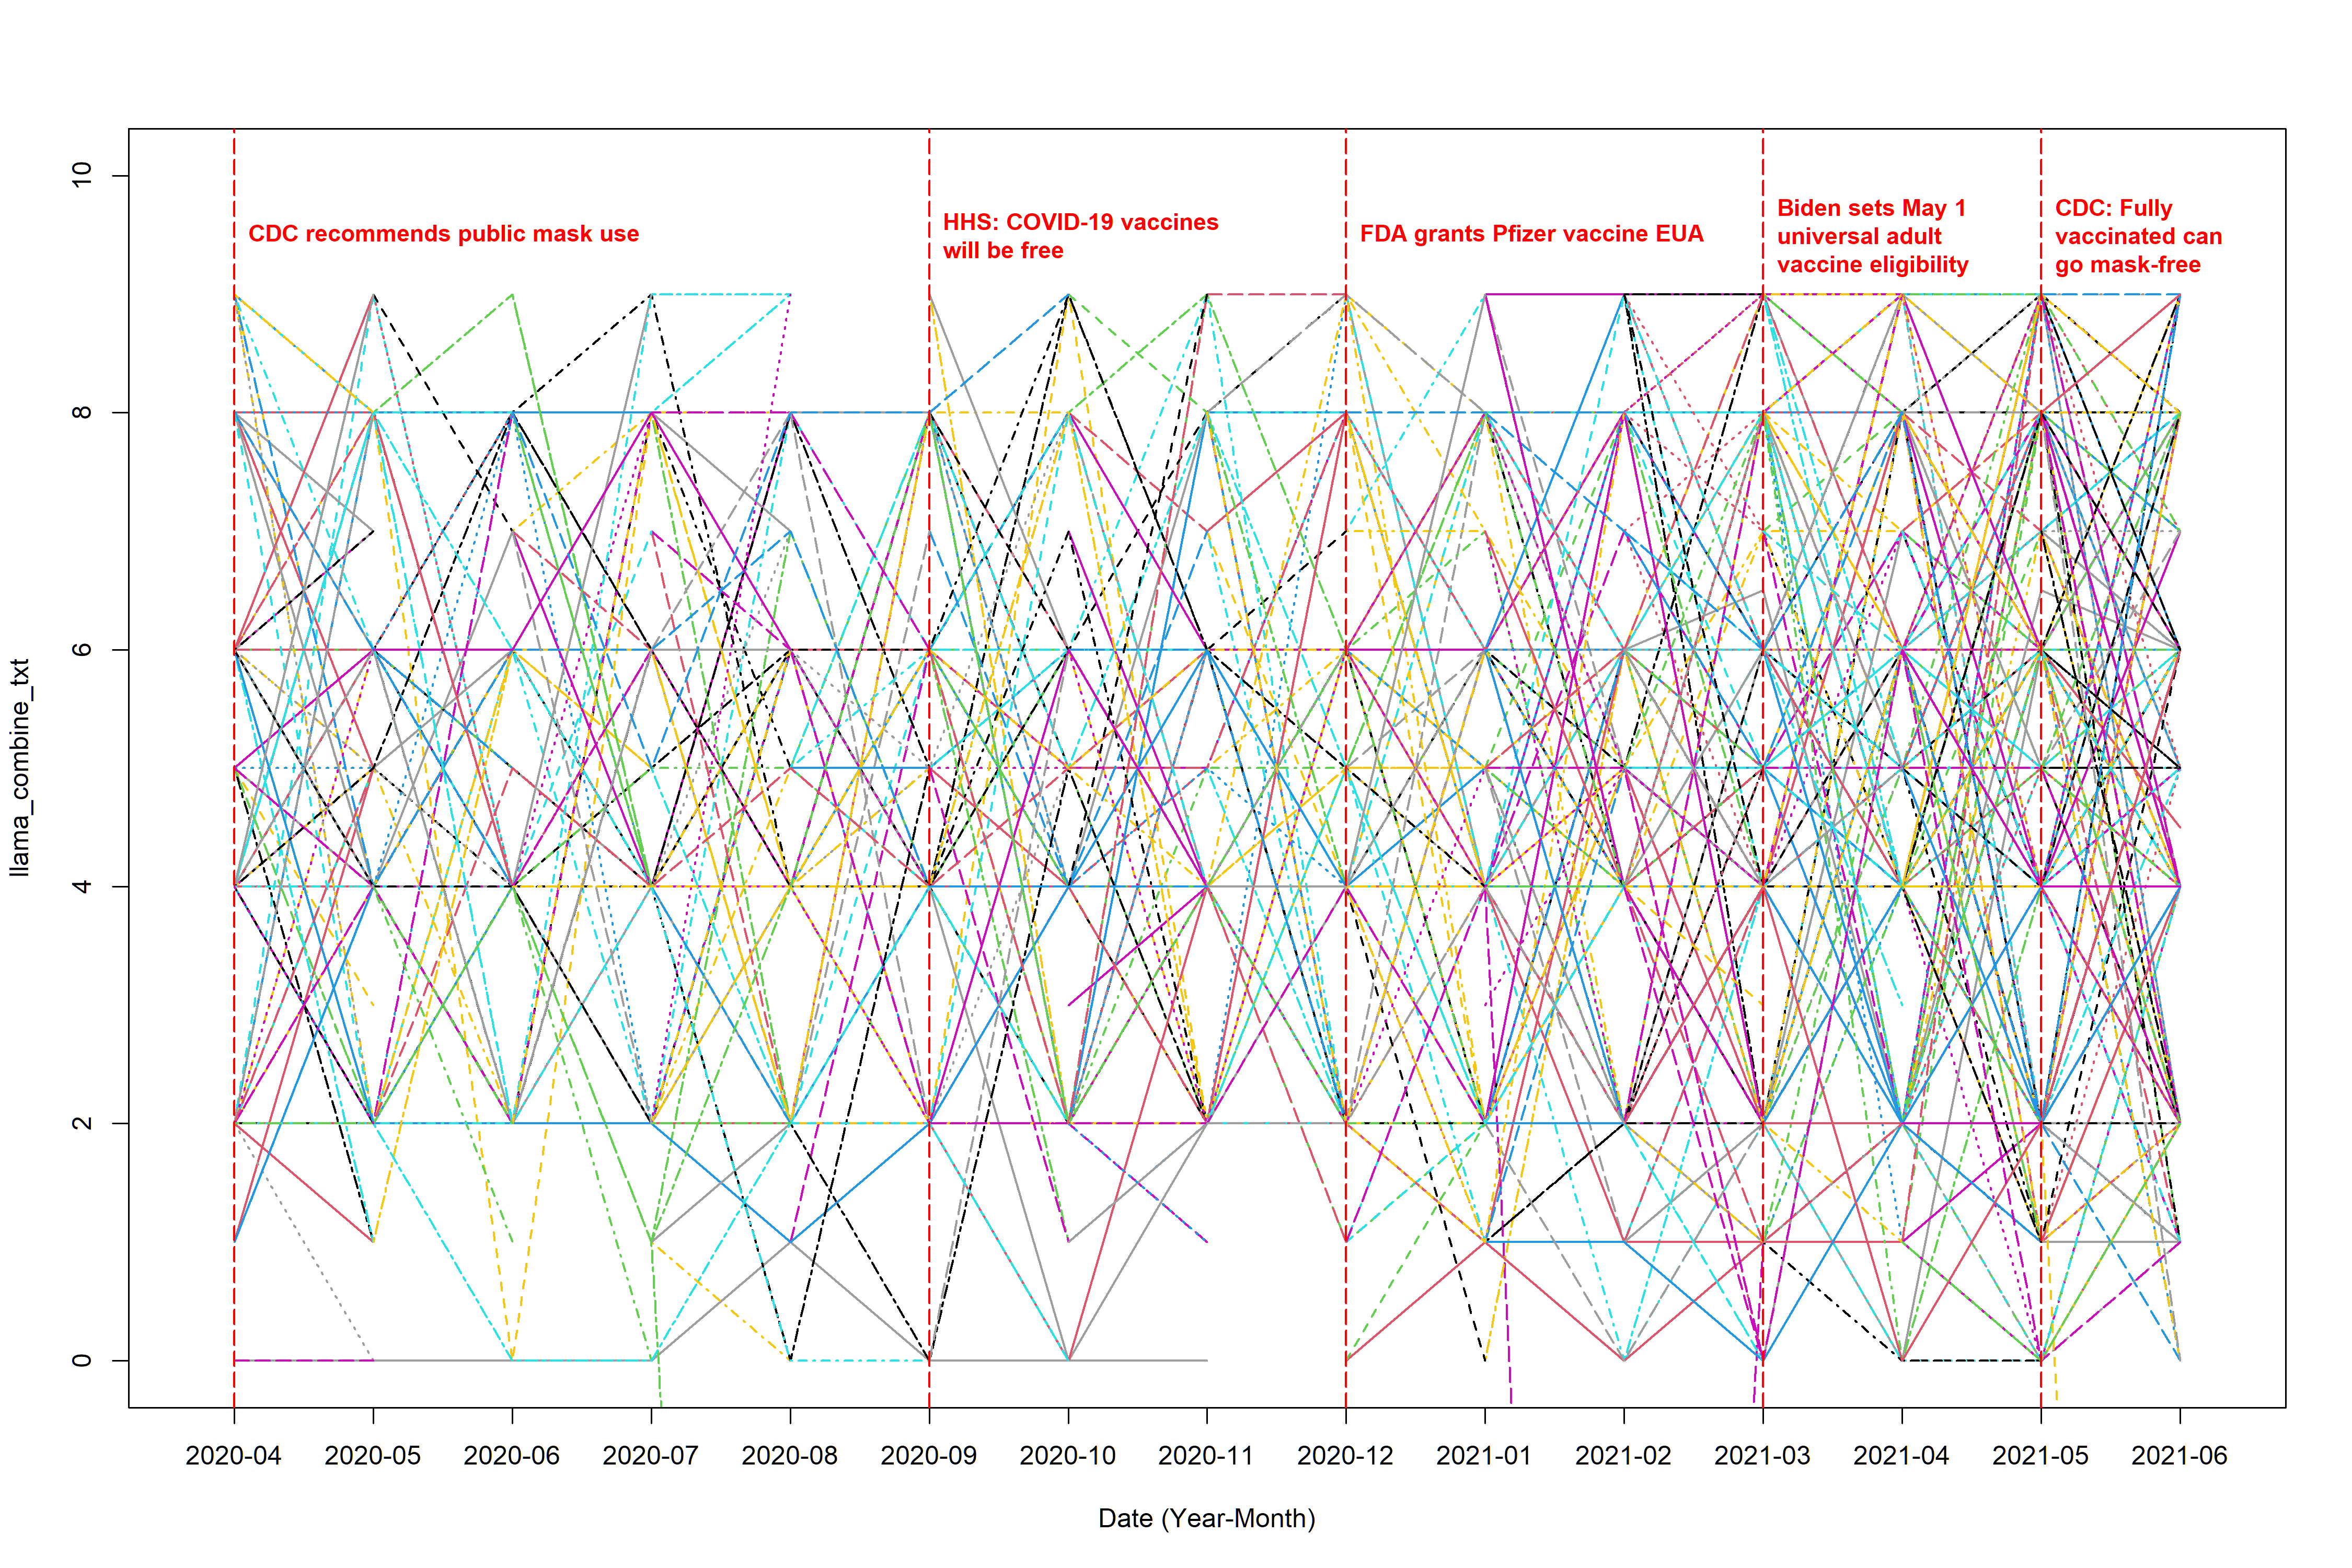

The R source for this figure:
library(dplyr)
library(tidytext)
library(tidyr)
library(ggplot2)
library(lubridate)
library(textdata)
library(stringr)
library(readr)
library(EmojiSentR)


# (1) load in the data ----------------------------------------------------

complete_data <- read_csv("text_data_new.csv")
llama_data <- read_csv("llama_output_combine_text.csv")[,-1]  # we can't set llama_data to complete since the make_wide_t function will extract the time-invariant variable from the complete data and the sentiment score from sentiment_score data which is from llama_data; If the original llama_data has the time_invariant variable then we are good to go, otherwise, no


# (2) extract sentiment score ---------------------------------------------

sentiment_score <- llama_data %>%
  rename(original_score = sentiment_score) %>% 
  select(Author_ID, month, original_score) %>% 
  filter(!(is.na(original_score)))


# coalesce(original_score, 0); if original_score is NA, then return 0, otherwise, return the value of original_score. Although this situation is misleading when using alone, but since we alreay exclude the sitaution of both are NA, so at least one of original or emoji_sentiment is non-NA, so the worst sitaution is one is 5 another is NA, then 5=5+0 is what we want




# (3) load in the plot and data cleaning functions ------------------------

source("function.r")



# (4) plot ----------------------------------------------------------------

range(sentiment_score$original_score, na.rm = T) # there are two observation below the lower boundary (<0, -3 and -1.4), because there are only two, i dind't remove them 


# the not weighted average plot (the denominator is the total number of positive post sent by the user within a month)
plot_interaction(input_data = sentiment_score, response_col = "original_score", 
                 file_name = "llama_combine_txt", 
                 y_lower = 0, y_upper = 10, line_title_position = 9.5, 
                 ylab = "llama_combine_txt")


# (5) Save the output data ------------------------------------------------

wide <- make_wide_t(complete_data = complete_data, 
                    sentiment_df = sentiment_score, 
                    score_col = "original_score")

write.csv(wide, "llama_combine_txt.csv", row.names = F)
